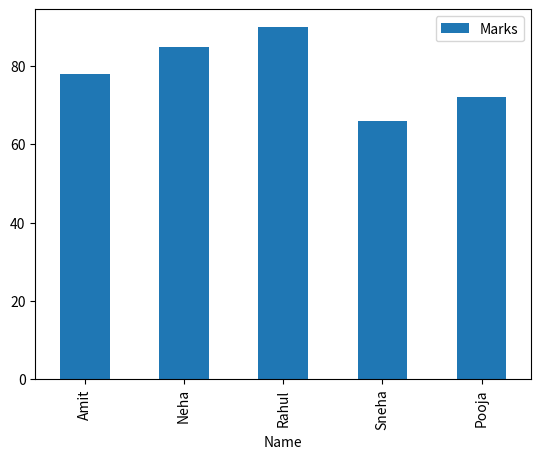
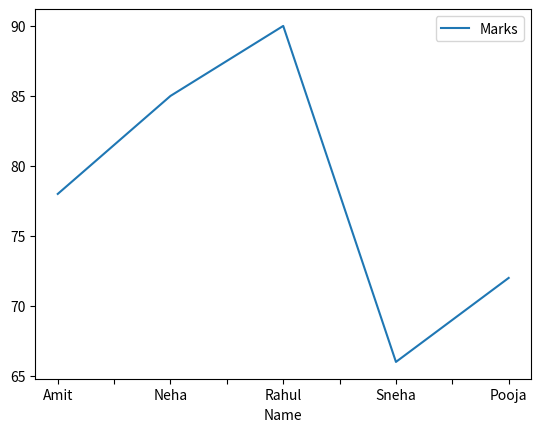
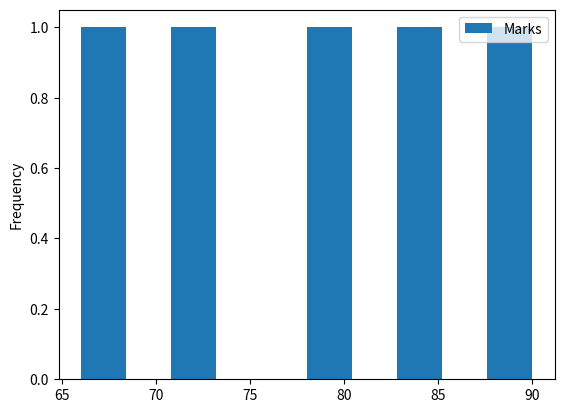

Recreate these plots in Python, in order.
import matplotlib.pyplot as plt
import pandas as pd
students = {'Name':['Amit','Neha','Rahul','Sneha','Pooja'],
            'Marks':[78,85,90,66,72],
            'Subject':['Math','Math','Science','Science','Math']}
students = pd.DataFrame(students)
students.plot(x='Name',y='Marks',kind='bar')
students.plot(x='Name',y='Marks',kind='line')
students.plot(x='Name',y='Marks',kind='hist')
